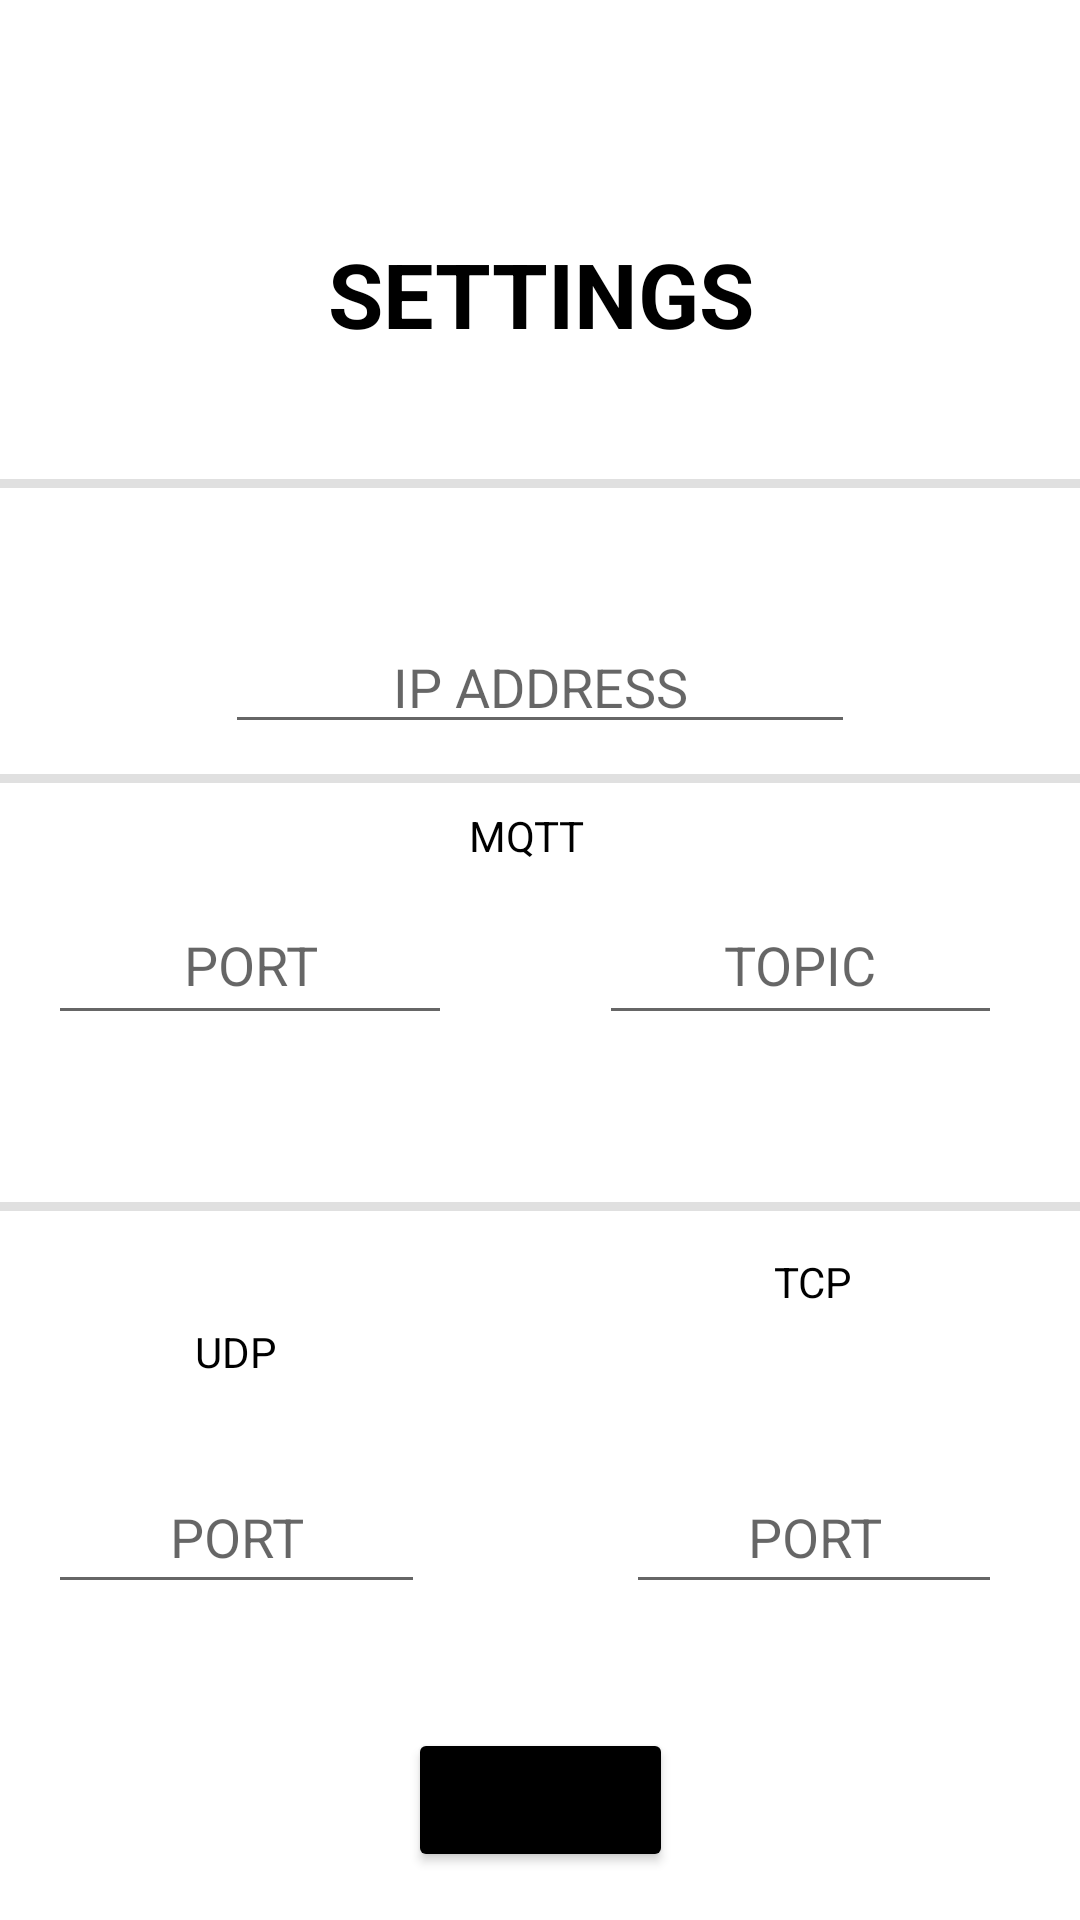

Android layout source for this screen:
<!-- AndroidManifest.xml: application theme Theme.NAPES -->
<!-- res/layout/activity_setting.xml -->
<?xml version="1.0" encoding="utf-8"?>
<androidx.constraintlayout.widget.ConstraintLayout xmlns:android="http://schemas.android.com/apk/res/android"
    xmlns:app="http://schemas.android.com/apk/res-auto"
    xmlns:tools="http://schemas.android.com/tools"
    android:layout_width="match_parent"
    android:layout_height="match_parent"
    tools:context=".SettingActivity">

    <EditText
        android:id="@+id/tcpPortText"
        android:layout_width="0dp"
        android:layout_height="48dp"
        android:layout_marginTop="51dp"
        android:layout_marginEnd="26dp"
        android:layout_marginRight="26dp"
        android:layout_marginBottom="54dp"
        android:ems="10"
        android:gravity="center"
        android:hint="PORT"
        android:inputType="textPersonName"
        app:layout_constraintBottom_toBottomOf="@+id/buttonConnect"
        app:layout_constraintEnd_toEndOf="parent"
        app:layout_constraintStart_toEndOf="@+id/udpPortText"
        app:layout_constraintTop_toTopOf="@+id/divider3"
        tools:ignore="MissingConstraints" />

    <EditText
        android:id="@+id/udpPortText"
        android:layout_width="0dp"
        android:layout_height="0dp"
        android:layout_marginStart="16dp"
        android:layout_marginLeft="16dp"
        android:layout_marginEnd="67dp"
        android:layout_marginRight="67dp"
        android:ems="10"
        android:gravity="center"
        android:hint="PORT"
        android:inputType="textPersonName"
        app:layout_constraintBottom_toBottomOf="@+id/tcpPortText"
        app:layout_constraintEnd_toStartOf="@+id/tcpPortText"
        app:layout_constraintStart_toStartOf="parent"
        app:layout_constraintTop_toTopOf="@+id/tcpPortText" />

    <EditText
        android:id="@+id/mqttTopicText"
        android:layout_width="0dp"
        android:layout_height="50dp"
        android:layout_marginEnd="26dp"
        android:layout_marginRight="26dp"
        android:ems="10"
        android:gravity="center"
        android:hint="TOPIC"
        android:inputType="textPersonName"
        app:layout_constraintBottom_toBottomOf="parent"
        app:layout_constraintEnd_toEndOf="parent"
        app:layout_constraintStart_toEndOf="@+id/mqttPortText"
        app:layout_constraintTop_toTopOf="parent" />

    <View
        android:id="@+id/divider2"
        android:layout_width="wrap_content"
        android:layout_height="3dp"
        android:layout_marginTop="10dp"
        android:layout_marginBottom="8dp"
        android:background="?android:attr/listDivider"
        app:layout_constraintBottom_toTopOf="@+id/textView3"
        app:layout_constraintStart_toStartOf="parent"
        app:layout_constraintTop_toBottomOf="@+id/ipAddressText" />

    <View
        android:id="@+id/divider3"
        android:layout_width="wrap_content"
        android:layout_height="3dp"
        android:layout_marginTop="32dp"
        android:layout_marginBottom="33dp"
        android:background="?android:attr/listDivider"
        app:layout_constraintBottom_toBottomOf="@+id/textView4"
        app:layout_constraintStart_toStartOf="parent"
        app:layout_constraintTop_toBottomOf="@+id/mqttPortText" />

    <TextView
        android:id="@+id/textView"
        android:layout_width="196dp"
        android:layout_height="47dp"
        android:layout_marginTop="16dp"
        android:layout_marginBottom="27dp"
        android:gravity="center"
        android:text="SETTINGS"
        android:textColor="#000000"
        android:textSize="30sp"
        android:textStyle="bold"
        app:layout_constraintBottom_toTopOf="@+id/ipAddressText"
        app:layout_constraintEnd_toEndOf="parent"
        app:layout_constraintStart_toStartOf="parent"
        app:layout_constraintTop_toTopOf="parent" />

    <View
        android:id="@+id/divider"
        android:layout_width="wrap_content"
        android:layout_height="3dp"
        android:layout_marginTop="58dp"
        android:layout_marginBottom="58dp"
        android:background="?android:attr/listDivider"
        app:layout_constraintBottom_toBottomOf="@+id/ipAddressText"
        app:layout_constraintStart_toStartOf="parent"
        app:layout_constraintTop_toTopOf="@+id/textView" />

    <EditText
        android:id="@+id/ipAddressText"
        android:layout_width="wrap_content"

        android:layout_height="wrap_content"
        android:layout_marginBottom="21dp"
        android:ems="10"
        android:gravity="center"
        android:hint="IP ADDRESS"
        android:inputType="textPersonName"
        app:layout_constraintBottom_toTopOf="@+id/textView3"
        app:layout_constraintEnd_toEndOf="parent"
        app:layout_constraintStart_toStartOf="parent" />

    <TextView
        android:id="@+id/textView3"
        android:layout_width="wrap_content"
        android:layout_height="wrap_content"
        android:layout_marginStart="122dp"
        android:layout_marginLeft="122dp"
        android:layout_marginEnd="121dp"
        android:layout_marginRight="121dp"
        android:layout_marginBottom="7dp"
        android:text="MQTT"
        android:textColor="#000000"
        app:layout_constraintBottom_toTopOf="@+id/mqttTopicText"
        app:layout_constraintEnd_toEndOf="@+id/mqttTopicText"
        app:layout_constraintStart_toStartOf="@+id/mqttPortText" />

    <EditText
        android:id="@+id/mqttPortText"
        android:layout_width="0dp"
        android:layout_height="50dp"
        android:layout_marginStart="16dp"
        android:layout_marginLeft="16dp"
        android:layout_marginEnd="49dp"
        android:layout_marginRight="49dp"
        android:ems="10"
        android:gravity="center"
        android:hint="PORT"
        android:inputType="textPersonName"
        app:layout_constraintBaseline_toBaselineOf="@+id/mqttTopicText"
        app:layout_constraintEnd_toStartOf="@+id/mqttTopicText"
        app:layout_constraintStart_toStartOf="parent" />

    <TextView
        android:id="@+id/textView4"
        android:layout_width="wrap_content"
        android:layout_height="wrap_content"
        android:layout_marginTop="133dp"
        android:layout_marginBottom="133dp"
        android:text="UDP"
        android:textColor="#000000"
        app:layout_constraintBottom_toBottomOf="parent"
        app:layout_constraintEnd_toEndOf="@+id/udpPortText"
        app:layout_constraintStart_toStartOf="@+id/udpPortText"
        app:layout_constraintTop_toBottomOf="@+id/divider2" />

    <TextView
        android:id="@+id/textView6"
        android:layout_width="wrap_content"
        android:layout_height="wrap_content"
        android:layout_marginTop="14dp"
        android:text="TCP"
        android:textColor="#000000"
        app:layout_constraintEnd_toEndOf="@+id/tcpPortText"
        app:layout_constraintStart_toStartOf="@+id/tcpPortText"
        app:layout_constraintTop_toBottomOf="@+id/divider3" />

    <Button
        android:id="@+id/buttonConnect"
        android:layout_width="wrap_content"
        android:layout_height="wrap_content"
        android:layout_marginBottom="16dp"
        android:text="CONNECT"
        app:backgroundTint="#000000"
        app:layout_constraintBottom_toBottomOf="parent"
        app:layout_constraintEnd_toEndOf="parent"
        app:layout_constraintStart_toStartOf="parent" />

</androidx.constraintlayout.widget.ConstraintLayout>
<!-- resources referenced by this layout -->
<resources>
  <style name="Theme.NAPES" parent="Theme.MaterialComponents.DayNight.DarkActionBar">
          
          <item name="colorPrimary">@color/purple_500</item>
          <item name="colorPrimaryVariant">@color/purple_700</item>
          <item name="colorOnPrimary">@color/white</item>
          
          <item name="colorSecondary">@color/teal_200</item>
          <item name="colorSecondaryVariant">@color/teal_700</item>
          <item name="colorOnSecondary">@color/black</item>
          
          <item name="android:statusBarColor" tools:targetApi="l">?attr/colorPrimaryVariant</item>
          
      </style>
  <!-- not gathered from this repository: default colours our renderer supplied (Android Studio template values) -->
  <color name="purple_500">#FF6200EE</color>
  <color name="purple_700">#FF3700B3</color>
  <color name="teal_200">#FF03DAC5</color>
  <color name="teal_700">#FF018786</color>
  <color name="black">#FF000000</color>
  <color name="white">#FFFFFFFF</color>
</resources>
